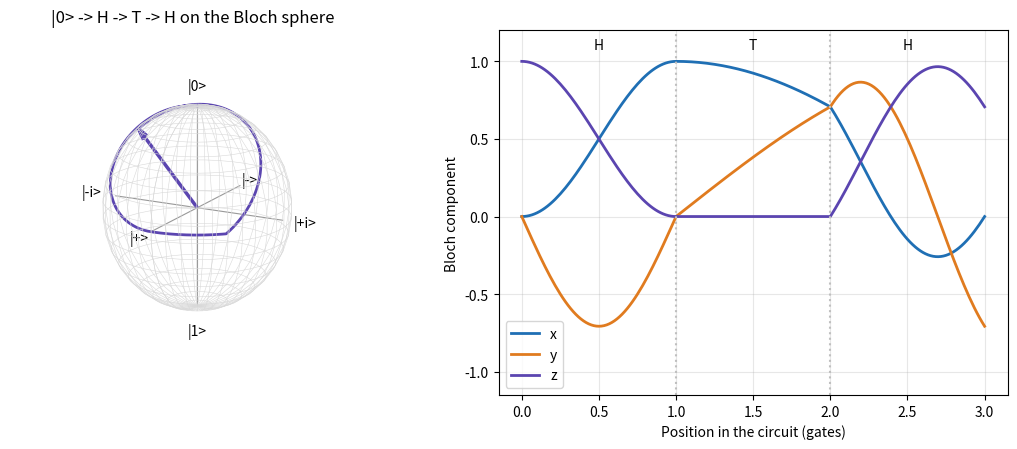
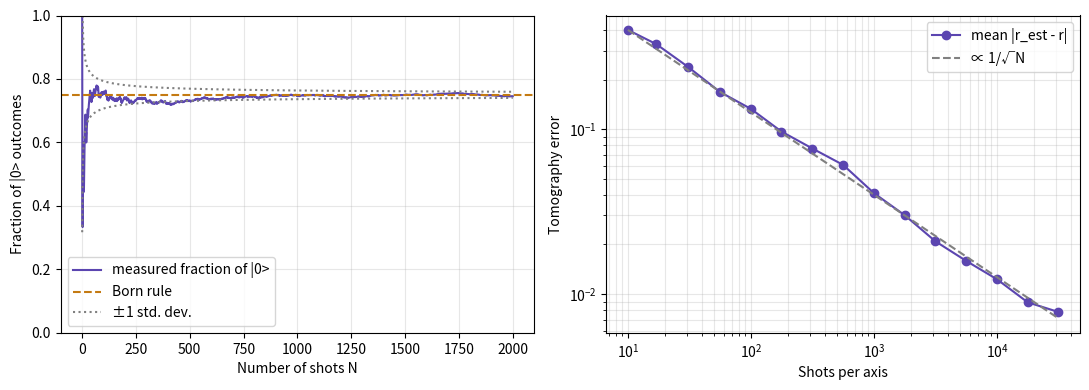
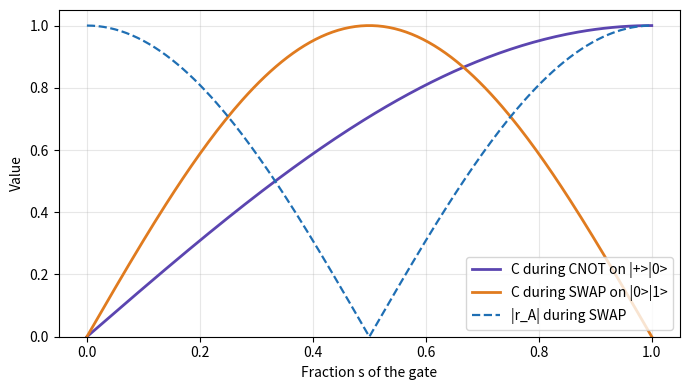

Write the Python code that produced these figures, in order.
import numpy as np
import matplotlib.pyplot as plt

np.set_printoptions(precision=4, suppress=True)

# Pauli matrices and the identity
I2 = np.eye(2, dtype=complex)
X = np.array([[0, 1], [1, 0]], dtype=complex)
Y = np.array([[0, -1j], [1j, 0]], dtype=complex)
Z = np.array([[1, 0], [0, -1]], dtype=complex)
PAULI = (X, Y, Z)

def ket(theta, phi):
    # cos(theta/2)|0> + e^{i phi} sin(theta/2)|1>
    return np.array([np.cos(theta / 2), np.exp(1j * phi) * np.sin(theta / 2)])

def bloch(psi):
    # <psi|sigma|psi> for a normalized one-qubit state
    return np.real([psi.conj() @ s @ psi for s in PAULI])

def angles(r):
    # polar angle theta and azimuth phi (degrees) of a Bloch vector
    theta = np.degrees(np.arccos(np.clip(r[2] / np.linalg.norm(r), -1, 1)))
    phi = np.degrees(np.arctan2(r[1], r[0])) % 360
    return theta, phi

CARDINAL = {'|0>': (0, 0), '|1>': (180, 0), '|+>': (90, 0),
            '|->': (90, 180), '|+i>': (90, 90), '|-i>': (90, 270)}
print(f"{'state':>6}   theta   phi    Bloch vector (x, y, z)")
for name, (th, ph) in CARDINAL.items():
    r = bloch(ket(np.radians(th), np.radians(ph)))
    print(f"{name:>6}   {th:5.0f}  {ph:4.0f}    {r}")

# A general state: the Bloch vector is the spherical-coordinate unit vector
th, ph = np.radians(60), np.radians(30)
r = bloch(ket(th, ph))
expected = [np.sin(th) * np.cos(ph), np.sin(th) * np.sin(ph), np.cos(th)]
print('\ntheta = 60 deg, phi = 30 deg ->', r, '| matches formula:', np.allclose(r, expected))
print('P(0) =', abs(ket(th, ph)[0])**2, ' = (1 + z)/2 =', (1 + r[2]) / 2)

def R(n, alpha):
    n = np.asarray(n, float) / np.linalg.norm(n)
    return np.cos(alpha / 2) * I2 - 1j * np.sin(alpha / 2) * (n[0] * X + n[1] * Y + n[2] * Z)

AXES = {'x': [1, 0, 0], 'y': [0, 1, 0], 'z': [0, 0, 1], 'x+z': [1, 0, 1]}
s2 = 1 / np.sqrt(2)
GATES = {   # name: (matrix, gamma, axis, alpha)
    'X':  (X, np.pi / 2, 'x', np.pi),
    'Y':  (Y, np.pi / 2, 'y', np.pi),
    'Z':  (Z, np.pi / 2, 'z', np.pi),
    'H':  (s2 * np.array([[1, 1], [1, -1]], dtype=complex), np.pi / 2, 'x+z', np.pi),
    'S':  (np.diag([1, 1j]), np.pi / 4, 'z', np.pi / 2),
    'S†': (np.diag([1, -1j]), -np.pi / 4, 'z', -np.pi / 2),
    'T':  (np.diag([1, np.exp(1j * np.pi / 4)]), np.pi / 8, 'z', np.pi / 4),
    'T†': (np.diag([1, np.exp(-1j * np.pi / 4)]), -np.pi / 8, 'z', -np.pi / 4),
}

def rodrigues(r, n, alpha):
    # rotate the 3-vector r by alpha about the axis n
    n = np.asarray(n, float) / np.linalg.norm(n)
    return r * np.cos(alpha) + np.cross(n, r) * np.sin(alpha) + n * (n @ r) * (1 - np.cos(alpha))

rng = np.random.default_rng(1)
print('gate   gamma    axis   alpha    |U - e^{i gamma} R| , max Bloch-rotation error')
for name, (U, gamma, axis, alpha) in GATES.items():
    err_U = np.abs(U - np.exp(1j * gamma) * R(AXES[axis], alpha)).max()
    err_r = 0
    for _ in range(200):     # random input states
        psi = ket(np.arccos(rng.uniform(-1, 1)), rng.uniform(0, 2 * np.pi))
        err_r = max(err_r, np.abs(bloch(U @ psi) - rodrigues(bloch(psi), AXES[axis], alpha)).max())
    print(f"{name:>3}   {np.degrees(gamma):6.1f}   {axis:>4}   {np.degrees(alpha):6.1f}   {err_U:.1e}   {err_r:.1e}")

print('\nR_x(360 deg) =\n', R(AXES['x'], 2 * np.pi), '\n  -> -I: the arrow comes back, the amplitudes change sign.')
print('R_x(720 deg) =\n', R(AXES['x'], 4 * np.pi))

def frac_power(U, s):
    # principal U^s via eigendecomposition (U is unitary, so it is diagonalizable)
    w, V = np.linalg.eig(U)
    return V @ np.diag(np.exp(s * np.log(w.astype(complex)))) @ np.linalg.inv(V)

# the decomposition and the eigendecomposition give the same path
worst = 0
for name, (U, gamma, axis, alpha) in GATES.items():
    for s in np.linspace(0, 1, 21):
        worst = max(worst, np.abs(frac_power(U, s) - np.exp(1j * gamma * s) * R(AXES[axis], alpha * s)).max())
print('max |U^s - e^{i gamma s} R(alpha s)| over all gates and s:', f'{worst:.1e}')

def run_circuit(psi0, names, per=60):
    # Bloch vectors sampled along the circuit; returns positions t and vectors r
    ts, rs, psi = [0.0], [bloch(psi0)], psi0
    for k, name in enumerate(names):
        U = GATES[name][0]
        for s in np.linspace(0, 1, per + 1)[1:]:
            ts.append(k + s)
            rs.append(bloch(frac_power(U, s) @ psi))
        psi = U @ psi
    return np.array(ts), np.array(rs), psi

def draw_sphere(ax):
    u, v = np.linspace(0, 2 * np.pi, 40), np.linspace(0, np.pi, 20)
    ax.plot_wireframe(np.outer(np.cos(u), np.sin(v)), np.outer(np.sin(u), np.sin(v)),
                      np.outer(np.ones_like(u), np.cos(v)), color='0.85', lw=0.4)
    for a in np.eye(3):
        ax.plot(*np.c_[-a, a], color='0.6', lw=0.8)
    for pos, lab in [((0, 0, 1.2), '|0>'), ((0, 0, -1.25), '|1>'), ((1.25, 0, 0), '|+>'),
                     ((-1.25, 0, 0), '|->'), ((0, 1.25, 0), '|+i>'), ((0, -1.3, 0), '|-i>')]:
        ax.text(*pos, lab, ha='center', va='center')
    ax.set_box_aspect((1, 1, 1)); ax.set_axis_off()
    ax.view_init(elev=16, azim=28)

circuit = ['H', 'T', 'H']
ts, rs, psi_end = run_circuit(ket(0, 0), circuit)

fig = plt.figure(figsize=(11, 4.6))
ax = fig.add_subplot(1, 2, 1, projection='3d')
draw_sphere(ax)
ax.plot(*rs.T, color='#5b45b0', lw=2)
ax.quiver(0, 0, 0, *rs[-1], color='#5b45b0', lw=2.5, arrow_length_ratio=0.12)
ax.set_title('|0> -> H -> T -> H on the Bloch sphere')

ax2 = fig.add_subplot(1, 2, 2)
for k, (lab, col) in enumerate([('x', '#1f6fb4'), ('y', '#e07b1f'), ('z', '#5b45b0')]):
    ax2.plot(ts, rs[:, k], color=col, lw=2, label=lab)
for k in range(1, len(circuit)):
    ax2.axvline(k, color='0.75', ls=':')
for k, name in enumerate(circuit):
    ax2.text(k + 0.5, 1.08, name, ha='center')
ax2.set_xlabel('Position in the circuit (gates)'); ax2.set_ylabel('Bloch component')
ax2.set_ylim(-1.15, 1.2); ax2.legend(loc='lower left'); ax2.grid(alpha=0.3)
plt.tight_layout(); plt.show()

print('final Bloch vector:', bloch(psi_end), ' P(0) =', abs(psi_end[0])**2)

rng = np.random.default_rng(7)

def shots(r, n_axis, N):
    # N outcomes (+1 or -1) along the unit axis n_axis
    p_plus = (1 + r @ n_axis) / 2
    return np.where(rng.random(N) < p_plus, 1, -1)

r = bloch(ket(np.radians(60), 0))      # theta = 60 deg, phi = 0 (Question 4 in the lab)
print('Bloch vector:', r, ' P(0) along z =', (1 + r[2]) / 2, ' P(+) along x =', (1 + r[0]) / 2)

N = 2000
out = shots(r, np.array([0, 0, 1]), N)
k = np.arange(1, N + 1)
running = np.cumsum(out == 1) / k
p = (1 + r[2]) / 2

fig, (a1, a2) = plt.subplots(1, 2, figsize=(11, 4))
a1.plot(k, running, color='#5b45b0', lw=1.5, label='measured fraction of |0>')
a1.axhline(p, color='#c47a12', ls='--', label='Born rule')
a1.plot(k, p + np.sqrt(p * (1 - p) / k), ':', color='0.5', label='±1 std. dev.')
a1.plot(k, p - np.sqrt(p * (1 - p) / k), ':', color='0.5')
a1.set_xlabel('Number of shots N'); a1.set_ylabel('Fraction of |0> outcomes')
a1.set_ylim(0, 1); a1.legend(); a1.grid(alpha=0.3)

# tomography error against the number of shots per axis
Ns = np.unique(np.logspace(1, 4.5, 15).astype(int))
err = []
for n in Ns:
    trials = []
    for _ in range(40):
        est = np.array([shots(r, e, n).mean() for e in np.eye(3)])
        trials.append(np.linalg.norm(est - r))
    err.append(np.mean(trials))
a2.loglog(Ns, err, 'o-', color='#5b45b0', label='mean |r_est - r|')
a2.loglog(Ns, err[0] * np.sqrt(Ns[0] / Ns), '--', color='0.5', label='∝ 1/√N')
a2.set_xlabel('Shots per axis'); a2.set_ylabel('Tomography error'); a2.legend(); a2.grid(alpha=0.3, which='both')
plt.tight_layout(); plt.show()

est = np.array([shots(r, e, 1000).mean() for e in np.eye(3)])
print('tomography with 1000 shots per axis:', est, ' exact:', r)

P0, P1 = np.diag([1, 0]).astype(complex), np.diag([0, 1]).astype(complex)
CNOT = np.kron(P0, I2) + np.kron(P1, X)            # A controls, B is the target
CZ = np.diag([1, 1, 1, -1]).astype(complex)
SWAP = np.array([[1, 0, 0, 0], [0, 0, 1, 0], [0, 1, 0, 0], [0, 0, 0, 1]], dtype=complex)
H = GATES['H'][0]
on_A = lambda U: np.kron(U, I2)
on_B = lambda U: np.kron(I2, U)

def reduced_bloch(psi):
    rho = np.outer(psi, psi.conj()).reshape(2, 2, 2, 2)   # indices a, b, a', b'
    rho_A = np.trace(rho, axis1=1, axis2=3)
    rho_B = np.trace(rho, axis1=0, axis2=2)
    return (np.real([np.trace(rho_A @ s) for s in PAULI]),
            np.real([np.trace(rho_B @ s) for s in PAULI]))

def concurrence(psi):
    return 2 * abs(psi[0] * psi[3] - psi[1] * psi[2])

def entropy_bits(r_len):
    lam = np.array([(1 + r_len) / 2, (1 - r_len) / 2])
    lam = lam[lam > 1e-15]
    return max(0.0, float(-(lam * np.log2(lam)).sum()))

def correlations(psi):
    # T[i, j] = <sigma_i (x) sigma_j>
    return np.real([[psi.conj() @ np.kron(a, b) @ psi for b in PAULI] for a in PAULI])

ket00 = np.array([1, 0, 0, 0], dtype=complex)
examples = {
    '|00>': ket00,
    'H on A': on_A(H) @ ket00,
    'H on A, then CNOT (Bell)': CNOT @ on_A(H) @ ket00,
    'R_y(60 deg) on A, then CNOT': CNOT @ on_A(R(AXES['y'], np.radians(60))) @ ket00,
    '|+>|+>, then CNOT': CNOT @ on_B(H) @ on_A(H) @ ket00,
}
print(f"{'state':>30}   C       |r_A|   |r_B|   entropy   |r_A|^2 + C^2")
for name, psi in examples.items():
    rA, rB = reduced_bloch(psi)
    C = concurrence(psi)
    print(f"{name:>30}   {C:.3f}   {np.linalg.norm(rA):.3f}   {np.linalg.norm(rB):.3f}   "
          f"{entropy_bits(np.linalg.norm(rA)):.3f}     {np.linalg.norm(rA)**2 + C**2:.12f}")

# the identity |r_A|^2 + C^2 = 1 for many random pure states
v = rng.normal(size=(2000, 4)) + 1j * rng.normal(size=(2000, 4))
v /= np.linalg.norm(v, axis=1, keepdims=True)
dev = max(abs(np.linalg.norm(reduced_bloch(p)[0])**2 + concurrence(p)**2 - 1) for p in v)
print('\nmax | |r_A|^2 + C^2 - 1 | over 2000 random states:', f'{dev:.1e}')

bell = examples['H on A, then CNOT (Bell)']
print('\nBell state amplitudes:', bell)
print('correlations <sigma_i sigma_j> (rows A = x, y, z; columns B = x, y, z):\n', correlations(bell))

s = np.linspace(0, 1, 201)
plus0 = on_A(H) @ ket00                      # |+>|0>
ket01 = np.array([0, 1, 0, 0], dtype=complex)
C_cnot = [concurrence(frac_power(CNOT, x) @ plus0) for x in s]
C_swap = [concurrence(frac_power(SWAP, x) @ ket01) for x in s]
r_swap = [np.linalg.norm(reduced_bloch(frac_power(SWAP, x) @ ket01)[0]) for x in s]

plt.figure(figsize=(7, 4))
plt.plot(s, C_cnot, color='#5b45b0', lw=2, label='C during CNOT on |+>|0>')
plt.plot(s, C_swap, color='#e07b1f', lw=2, label='C during SWAP on |0>|1>')
plt.plot(s, r_swap, '--', color='#1f6fb4', lw=1.6, label='|r_A| during SWAP')
plt.xlabel('Fraction s of the gate'); plt.ylabel('Value'); plt.ylim(0, 1.05)
plt.legend(); plt.grid(alpha=0.3); plt.tight_layout(); plt.show()

half = frac_power(SWAP, 0.5) @ ket01
print('sqrt(SWAP)|01> =', half, ' C =', concurrence(half))

# Question 1: H twice is the identity
assert np.allclose(H @ H, I2)
# Question 2: H|+> = |0>, but R_y(90 deg)|+> is |1> up to a phase
plus = ket(np.pi / 2, 0)
assert np.allclose(bloch(H @ plus), [0, 0, 1])
assert np.allclose(bloch(R(AXES['y'], np.pi / 2) @ plus), [0, 0, -1])
# Question 3: a full turn is -I, two full turns are I
assert np.allclose(R(AXES['x'], 2 * np.pi), -I2) and np.allclose(R(AXES['x'], 4 * np.pi), I2)
# Question 4: theta = 60 deg, phi = 0
r = bloch(ket(np.radians(60), 0))
assert np.isclose((1 + r[2]) / 2, 0.75) and np.isclose((1 + r[0]) / 2, (1 + np.sqrt(3) / 2) / 2)
print('100 shots along z: expect 75 +/-', np.sqrt(100 * 0.75 * 0.25))
# Question 6: the Bell state has C = 1, <XX> = +1, <YY> = -1, <ZZ> = +1
T = correlations(bell)
assert np.isclose(concurrence(bell), 1) and np.allclose(np.diag(T), [1, -1, 1])
# Question 7: |+>|+> is unchanged by CNOT
pp = on_B(H) @ on_A(H) @ ket00
assert np.allclose(CNOT @ pp, pp) and np.isclose(concurrence(CNOT @ pp), 0)
# Question 8: sqrt(SWAP)|01> = ((1+i)|01> + (1-i)|10>)/2, maximally entangled
assert np.allclose(half, [0, (1 + 1j) / 2, (1 - 1j) / 2, 0]) and np.isclose(concurrence(half), 1)
print('All checks passed.')
